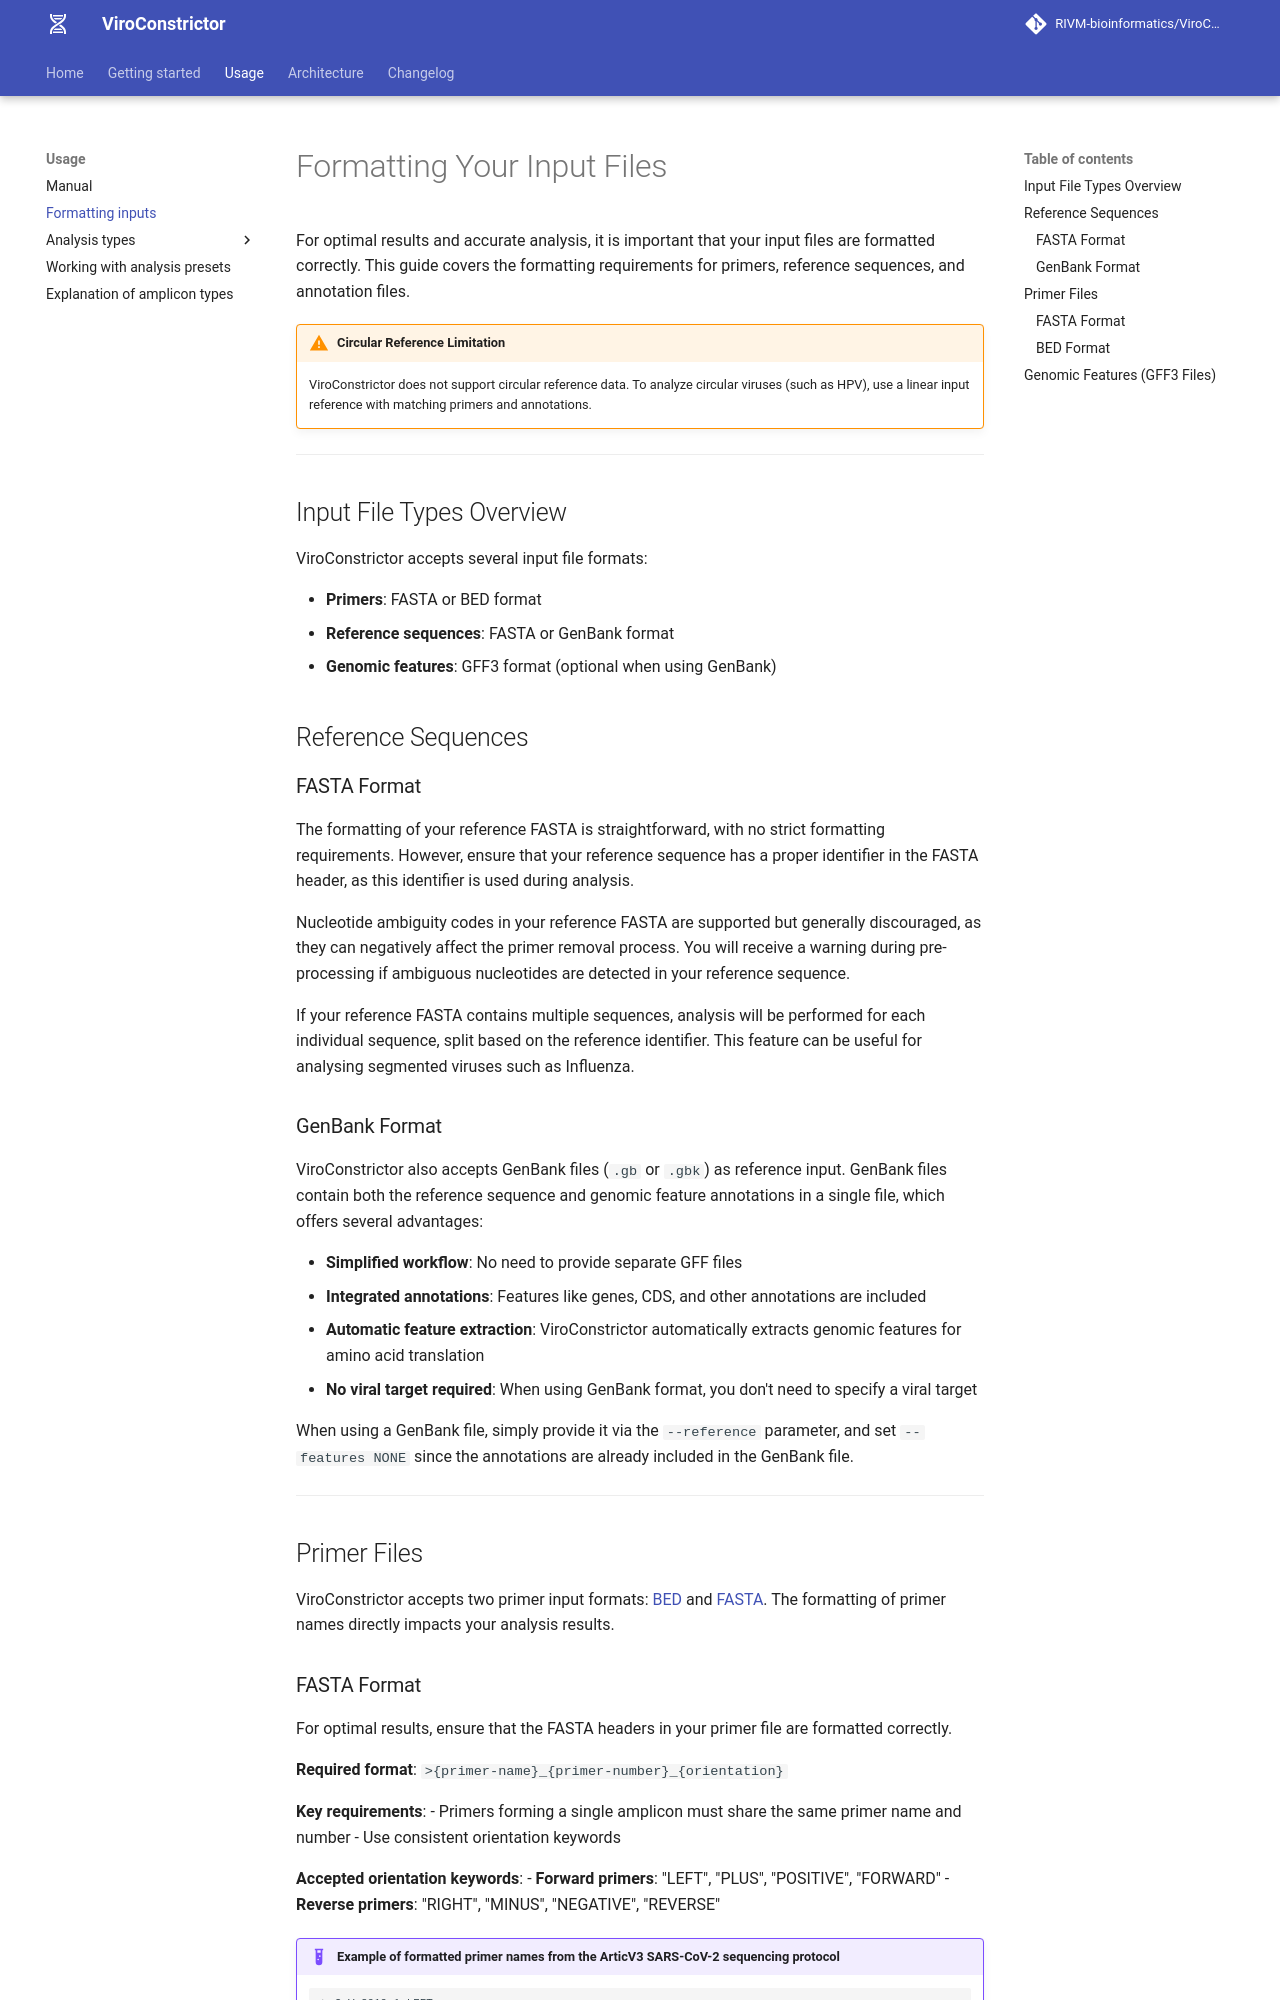

repository: RIVM-bioinformatics/ViroConstrictor · page: 1.6.7/input-formatting/index.html · generator: mkdocs

# Formatting Your Input Files

For optimal results and accurate analysis, it is important that your input files are formatted correctly. This guide covers the formatting requirements for primers, reference sequences, and annotation files.

!!! warning "Circular Reference Limitation"
    ViroConstrictor does not support circular reference data. To analyze circular viruses (such as HPV), use a linear input reference with matching primers and annotations.

---

## Input File Types Overview

ViroConstrictor accepts several input file formats:

- **Primers**: FASTA or BED format
- **Reference sequences**: FASTA or GenBank format  
- **Genomic features**: GFF3 format (optional when using GenBank)

## Reference Sequences

### FASTA Format

The formatting of your reference FASTA is straightforward, with no strict formatting requirements. However, ensure that your reference sequence has a proper identifier in the FASTA header, as this identifier is used during analysis.

<!-- TODO: Add example of good vs bad FASTA headers -->

Nucleotide ambiguity codes in your reference FASTA are supported but generally discouraged, as they can negatively affect the primer removal process. You will receive a warning during pre-processing if ambiguous nucleotides are detected in your reference sequence.

If your reference FASTA contains multiple sequences, analysis will be performed for each individual sequence, split based on the reference identifier. This feature can be useful for analysing segmented viruses such as Influenza.

### GenBank Format

ViroConstrictor also accepts GenBank files (`.gb` or `.gbk`) as reference input. GenBank files contain both the reference sequence and genomic feature annotations in a single file, which offers several advantages:

- **Simplified workflow**: No need to provide separate GFF files
- **Integrated annotations**: Features like genes, CDS, and other annotations are included
- **Automatic feature extraction**: ViroConstrictor automatically extracts genomic features for amino acid translation
- **No viral target required**: When using GenBank format, you don't need to specify a viral target

When using a GenBank file, simply provide it via the `--reference` parameter, and set `--features NONE` since the annotations are already included in the GenBank file.

<!-- TODO: Consider adding guidance on where to find quality GenBank files (NCBI, etc.) -->

---

## Primer Files

ViroConstrictor accepts two primer input formats: [BED](https://en.wikipedia.org/wiki/BED_(file_format)) and [FASTA](https://en.wikipedia.org/wiki/FASTA_format). The formatting of primer names directly impacts your analysis results.

<!-- TODO: Explain what happens if primer names are formatted incorrectly -->
